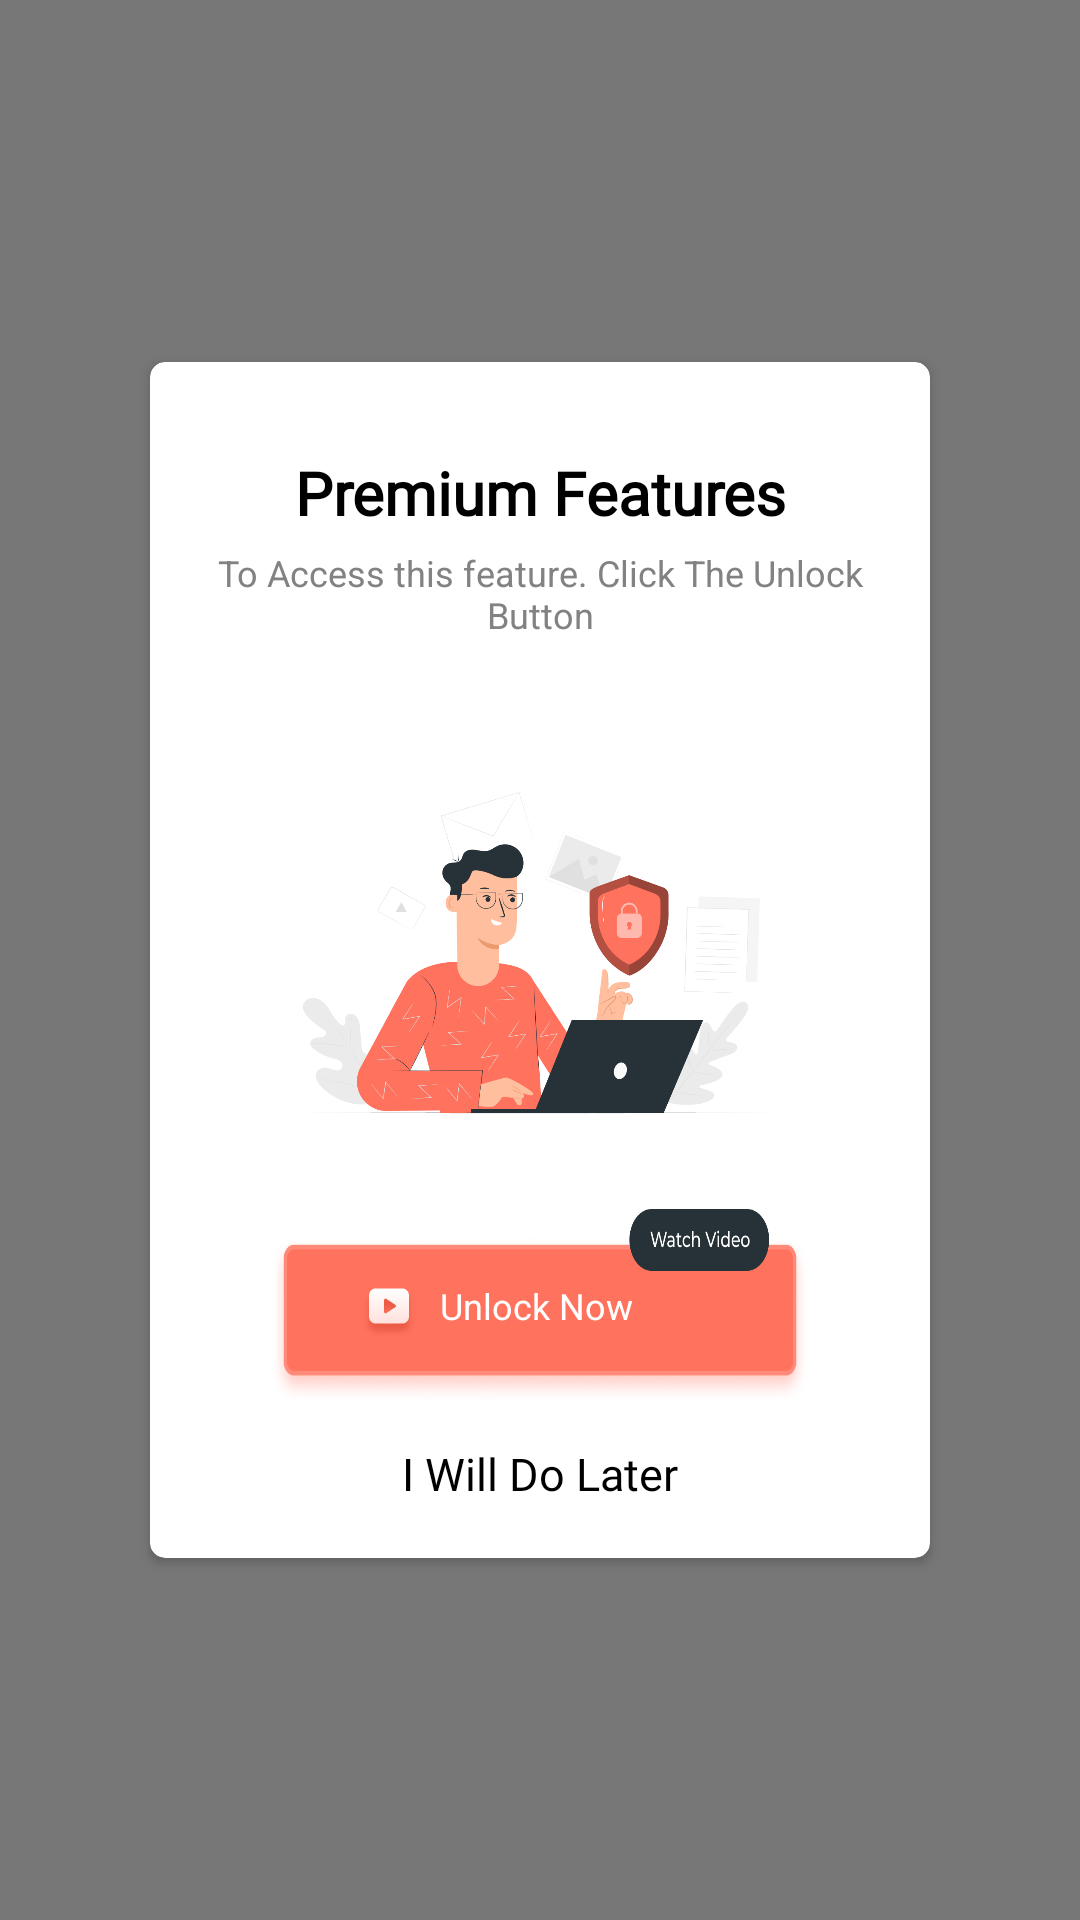

Produce the Android XML layout that renders to this screen, including the resource entries it uses.
<!-- AndroidManifest.xml: application theme Theme.RealPianoAdsSpecialSdk -->
<!-- res/layout/rewardad_dialog.xml -->
<?xml version="1.0" encoding="utf-8"?>
<LinearLayout xmlns:android="http://schemas.android.com/apk/res/android"
    xmlns:app="http://schemas.android.com/apk/res-auto"
    android:id="@+id/layout_close_dialog"
    android:layout_width="match_parent"
    android:layout_height="match_parent"
    android:background="#88000000"
    android:gravity="center"
    android:tag="layout/dialog_layout_premium_0">

    <androidx.cardview.widget.CardView
        android:id="@+id/layout_main"
        android:layout_width="wrap_content"
        android:layout_height="wrap_content"
        android:layout_gravity="center"
        android:layout_marginStart="50dp"
        android:layout_marginLeft="50dp"
        android:layout_marginEnd="50dp"
        android:layout_marginRight="50dp"
        app:cardBackgroundColor="@color/white"
        app:cardCornerRadius="5dp">

        <RelativeLayout
            android:layout_width="match_parent"
            android:layout_height="wrap_content">

            <LinearLayout
                android:layout_width="match_parent"
                android:layout_height="wrap_content"
                android:orientation="vertical">

                <TextView
                    android:id="@+id/tv_alert"
                    android:layout_width="match_parent"
                    android:layout_height="wrap_content"
                    android:layout_marginLeft="20dp"
                    android:layout_marginTop="30dp"
                    android:layout_marginRight="20dp"
                    android:layout_marginBottom="5dp"
                    android:fontFamily="@font/montserratbold"
                    android:gravity="center"
                    android:text="Premium Features"
                    android:textColor="@color/black"
                    android:textSize="20sp"
                    android:textStyle="bold" />

                <TextView
                    android:id="@+id/tvDescription"
                    android:layout_width="match_parent"
                    android:layout_height="wrap_content"
                    android:layout_marginLeft="15dp"
                    android:layout_marginRight="15dp"
                    android:layout_marginBottom="10dp"
                    android:gravity="center"
                    android:text="To Access this feature. Click The Unlock Button"
                    android:textColor="#828282"
                    android:textSize="12sp" />

                <ImageView
                    android:id="@+id/lock_image"
                    android:layout_width="200dp"
                    android:layout_height="180dp"
                    android:layout_gravity="center_horizontal"
                    app:srcCompat="@drawable/lock_img" />

                <LinearLayout
                    android:layout_width="match_parent"
                    android:layout_height="wrap_content"
                    android:layout_marginHorizontal="15dp"
                    android:layout_marginBottom="5dp"
                    android:baselineAligned="false"
                    android:orientation="vertical">


                    <RelativeLayout
                        android:id="@+id/cv_yes"
                        android:layout_width="match_parent"
                        android:layout_height="65dp"
                        android:layout_marginLeft="25dp"
                        android:layout_marginRight="25dp"
                        android:layout_weight="1"
                        android:background="@drawable/watch_btn"
                        android:gravity="center">

                        <RelativeLayout
                            android:layout_width="match_parent"
                            android:layout_height="wrap_content"
                            android:layout_centerVertical="true"
                            android:layout_gravity="center"
                            android:gravity="center"
                            android:orientation="horizontal"
                            android:weightSum="3">

                            <ImageView
                                android:id="@+id/img"
                                android:layout_width="20dp"
                                android:layout_height="20dp"
                                android:layout_centerVertical="true"
                                android:layout_marginStart="5dp"
                                android:layout_marginEnd="7dp"
                                android:src="@drawable/play_btn" />

                            <TextView
                                android:id="@+id/tv_yes"
                                android:layout_width="wrap_content"
                                android:layout_height="wrap_content"
                                android:layout_centerVertical="true"
                                android:layout_toEndOf="@+id/img"
                                android:gravity="center_vertical"
                                android:text="Unlock Now"
                                android:textColor="@color/white"
                                android:textSize="12sp" />

                            <ProgressBar
                                android:id="@+id/pb_loading"
                                android:layout_width="15dp"
                                android:layout_height="15dp"
                                android:layout_centerVertical="true"
                                android:layout_marginStart="15dp"
                                android:layout_marginEnd="4dp"
                                android:layout_toRightOf="@+id/tv_yes"
                                android:indeterminateTint="@color/white"
                                android:visibility="invisible" />
                        </RelativeLayout>
                    </RelativeLayout>

                    <LinearLayout
                        android:id="@+id/cv_no"
                        android:layout_width="match_parent"
                        android:layout_height="wrap_content"
                        android:layout_marginLeft="15dp"
                        android:layout_marginTop="13dp"
                        android:layout_marginRight="15dp"
                        android:layout_marginBottom="13dp"
                        android:layout_weight="1"
                        app:cardCornerRadius="5dp">

                        <TextView
                            android:id="@+id/tv_no"
                            android:layout_width="match_parent"
                            android:layout_height="match_parent"
                            android:fontFamily="@font/montserratmedium"
                            android:gravity="center"
                            android:text="I Will Do Later"
                            android:textColor="@color/black"
                            android:textSize="15sp" />
                    </LinearLayout>
                </LinearLayout>

            </LinearLayout>
        </RelativeLayout>
    </androidx.cardview.widget.CardView>
</LinearLayout>
<!-- resources referenced by this layout -->
<resources>
  <color name="black">#FF000000</color>
  <color name="white">#FFFFFFFF</color>
  <!-- drawable lock_img: png bitmap (drawable, 82041 bytes) -->
  <!-- drawable play_btn: png bitmap (drawable, 9275 bytes) -->
  <!-- drawable watch_btn: png bitmap (drawable, 61541 bytes) -->
  <style name="Theme.RealPianoAdsSpecialSdk" parent="Theme.MaterialComponents.DayNight.DarkActionBar">
          
          <item name="colorPrimary">@color/purple_500</item>
          <item name="colorPrimaryVariant">@color/purple_700</item>
          <item name="colorOnPrimary">@color/white</item>
          
          <item name="colorSecondary">@color/teal_200</item>
          <item name="colorSecondaryVariant">@color/teal_700</item>
          <item name="colorOnSecondary">@color/black</item>
          
          <item name="android:statusBarColor">?attr/colorPrimaryVariant</item>
          
      </style>
  <color name="purple_500">#3253FA</color>
  <color name="purple_700">#FF3700B3</color>
  <color name="teal_200">#FF03DAC5</color>
  <color name="teal_700">#FF018786</color>
</resources>
